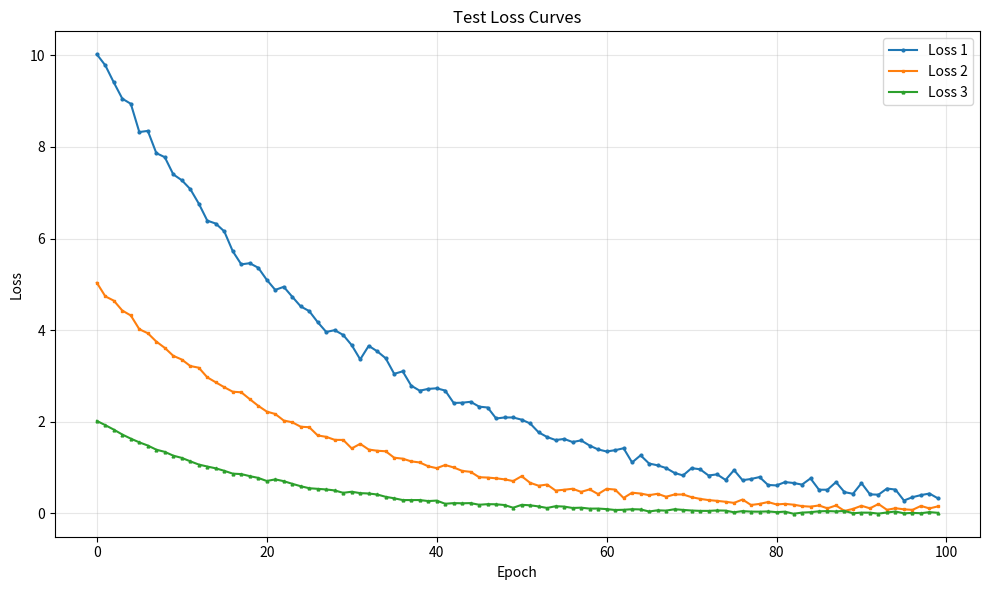
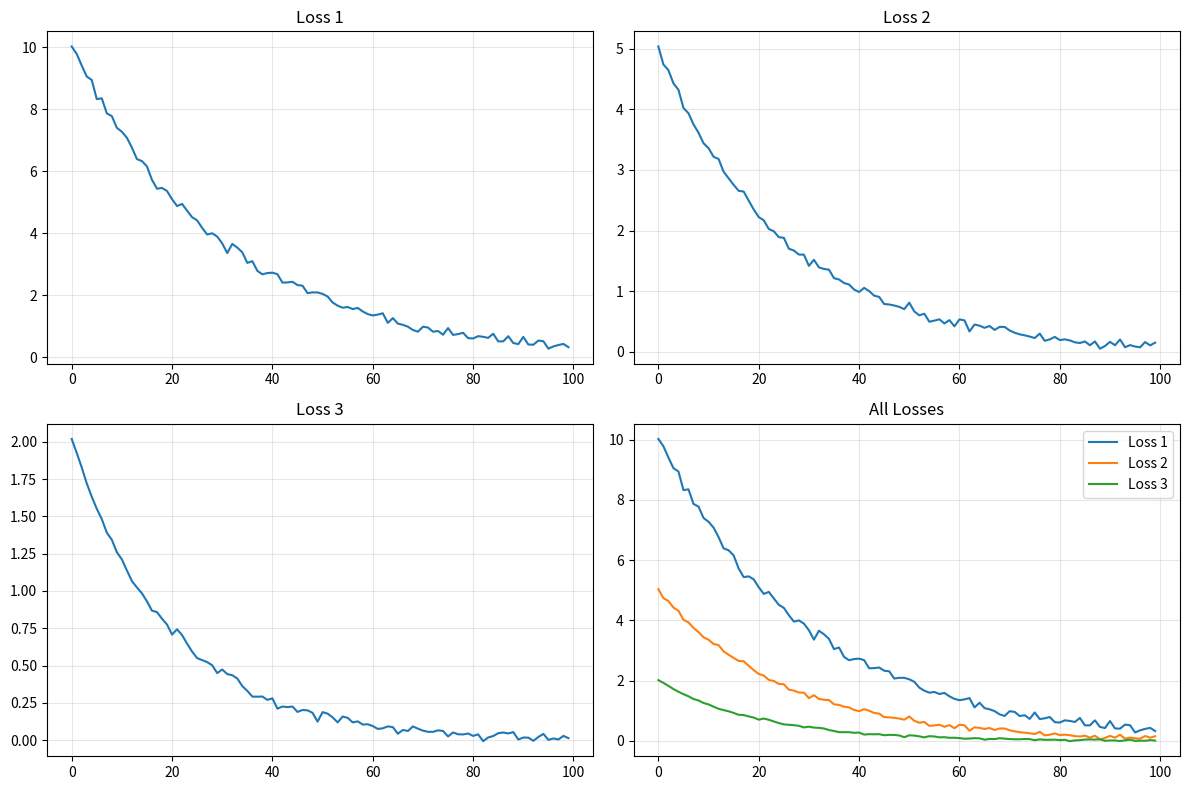

Write the Python code that produced these figures, in order.
"""
测试损失绘图功能的示例脚本
"""
import matplotlib.pyplot as plt
import numpy as np
import os
from datetime import datetime

def test_plotting_functionality():
    """测试matplotlib是否正常工作"""
    
    # 创建测试目录
    save_dir = "./test_plots"
    if not os.path.exists(save_dir):
        os.makedirs(save_dir)
    
    timestamp = datetime.now().strftime("%Y%m%d_%H%M%S")
    
    # 生成测试数据
    epochs = range(100)
    loss1 = [10 * np.exp(-i/30) + np.random.normal(0, 0.1) for i in epochs]
    loss2 = [5 * np.exp(-i/25) + np.random.normal(0, 0.05) for i in epochs]
    loss3 = [2 * np.exp(-i/20) + np.random.normal(0, 0.02) for i in epochs]
    
    # 测试基本绘图
    plt.figure(figsize=(10, 6))
    plt.plot(epochs, loss1, label='Loss 1', marker='o', markersize=2)
    plt.plot(epochs, loss2, label='Loss 2', marker='s', markersize=2)
    plt.plot(epochs, loss3, label='Loss 3', marker='^', markersize=2)
    
    plt.title('Test Loss Curves')
    plt.xlabel('Epoch')
    plt.ylabel('Loss')
    plt.legend()
    plt.grid(True, alpha=0.3)
    plt.tight_layout()
    
    # 保存图像
    plt.savefig(os.path.join(save_dir, f'test_plot_{timestamp}.png'), dpi=300, bbox_inches='tight')
    plt.close()
    
    print(f"测试绘图保存到: {save_dir}/test_plot_{timestamp}.png")
    
    # 测试子图
    fig, ((ax1, ax2), (ax3, ax4)) = plt.subplots(2, 2, figsize=(12, 8))
    
    ax1.plot(epochs, loss1)
    ax1.set_title('Loss 1')
    ax1.grid(True, alpha=0.3)
    
    ax2.plot(epochs, loss2)
    ax2.set_title('Loss 2') 
    ax2.grid(True, alpha=0.3)
    
    ax3.plot(epochs, loss3)
    ax3.set_title('Loss 3')
    ax3.grid(True, alpha=0.3)
    
    ax4.plot(epochs, loss1, label='Loss 1')
    ax4.plot(epochs, loss2, label='Loss 2') 
    ax4.plot(epochs, loss3, label='Loss 3')
    ax4.set_title('All Losses')
    ax4.legend()
    ax4.grid(True, alpha=0.3)
    
    plt.tight_layout()
    plt.savefig(os.path.join(save_dir, f'test_subplots_{timestamp}.png'), dpi=300, bbox_inches='tight')
    plt.close()
    
    print(f"测试子图保存到: {save_dir}/test_subplots_{timestamp}.png")
    print("绘图功能测试完成!")

if __name__ == "__main__":
    test_plotting_functionality()
